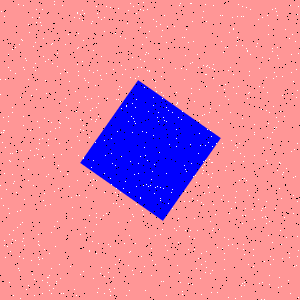

Data behind this chart, as committed beside it:
Type, X, Y
Salt, 10, 153
Salt, 26, 60
Salt, 262, 282
Salt, 152, 171
Salt, 236, 93
Salt, 46, 176
Salt, 250, 9
Salt, 44, 157
Salt, 84, 13
Salt, 42, 138
Salt, 116, 203
Salt, 210, 221
Salt, 224, 253
Salt, 100, 218
Salt, 209, 192
Salt, 39, 17
Salt, 289, 253
Salt, 207, 129
Salt, 193, 41
Salt, 92, 21
Salt, 38, 241
Salt, 112, 163
Salt, 92, 241
Salt, 49, 253
Salt, 74, 17
Salt, 284, 217
Salt, 38, 264
Salt, 130, 77
Salt, 265, 216
Salt, 26, 289
Salt, 80, 14
Salt, 158, 112
Salt, 135, 243
Salt, 111, 138
Salt, 231, 208
Salt, 262, 217
Salt, 190, 230
Salt, 190, 63
Salt, 83, 125
Salt, 60, 101
Salt, 178, 117
Salt, 1, 132
Salt, 291, 54
Salt, 280, 163
Salt, 127, 23
Salt, 208, 142
Salt, 15, 47
Salt, 128, 265
Salt, 129, 290
Salt, 124, 243
Salt, 145, 290
Salt, 232, 17
Salt, 157, 186
Salt, 24, 69
Salt, 222, 15
Salt, 293, 177
Salt, 203, 11
Salt, 233, 87
Salt, 268, 34
Salt, 206, 267
... 1,740 more rows
